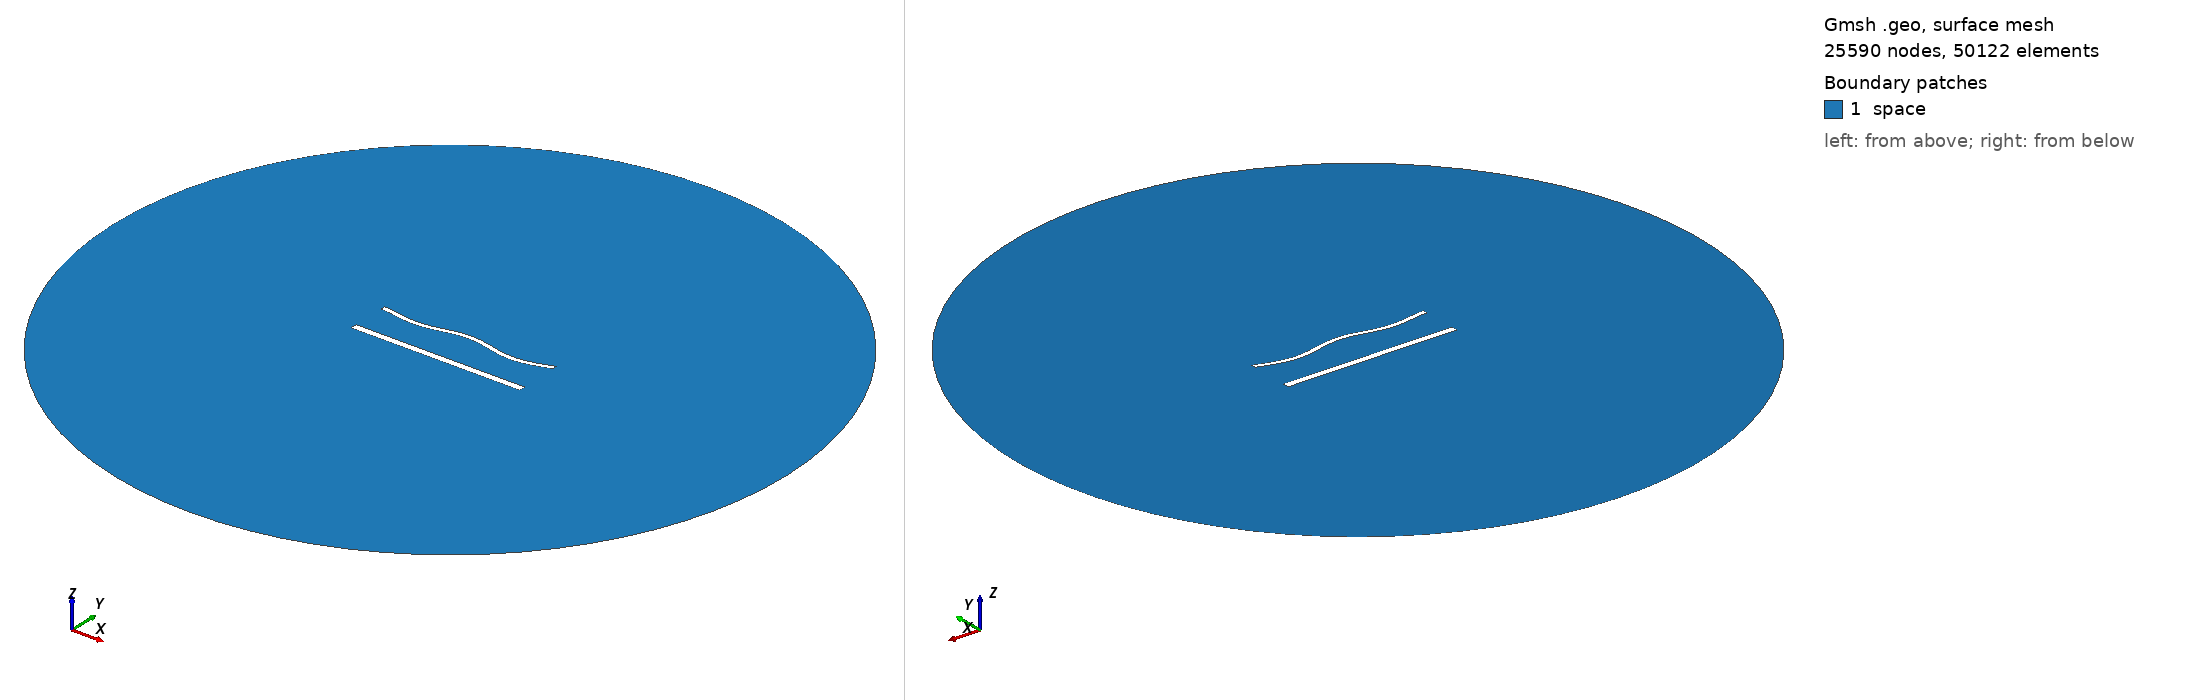

Gmsh geometry script, surface-meshed: 25590 nodes, 50122 surface elements. Boundary patches (legend numbers): 1 space. Left view from above one corner, right view from below the opposite corner. Legend entries are the model's physical surfaces. The drawing asked Gmsh for element sizes between 1% and 20% of the model's largest extent; the script's own settings can give other sizes.

=== 1741.geo (drawn) ===
//---------------------------------------
// Geometry kernel
//---------------------------------------

SetFactory("OpenCASCADE");



//---------------------------------------
// Parameters of the geometry
//---------------------------------------

// Overetch of the upper plate
overetch = 0.5;

// Distance between the plates
distance = 22.5;

// Discretization over the x axis (for the deformation)
nx = 50; 

// Length of the plate
L = 100 - overetch; 

// Number of modes
n = 4; 

// 1st mode coefficient
coeff(1) = 0.0;
beta(1) = 0.596864 * 3.1415926535 / L;

// 2nd mode coefficient
coeff(2) = 0.0;
beta(2) = 1.49418 * 3.1415926535 / L;

// 3rd mode coefficient
coeff(3) = 0.0;
beta(3) = 2.50025 * 3.1415926535 / L;

// 4th mode coefficient
coeff(4) = -1.5;
beta(4) = 3.49999 * 3.1415926535 / L;



//---------------------------------------
// Upper plate (deformed rectangle)
//---------------------------------------

// Coordiantes of the upper plate
xmin = -50;
xmax = 50 - overetch;

// Height of the upper plate
yheight = 4 - 2 * overetch;

// Indexes of the points
UpperID[] = {};
LowerID[] = {};
LeftID[] = {};
RightID[] = {};

// Point index
p = 1;

// Horizontal edges
For i In {1:nx}
    x = xmin + (i-1)*(xmax - xmin)/(nx-1);

    y_bottom = distance / 2 + overetch;
    For j In {1:n}
        C = (Cosh(beta(j)*L) + Cos(beta(j)*L)) / (Sinh(beta(j)*L) + Sin(beta(j)*L));
        y_bottom  = y_bottom + coeff(j) * (Cosh(beta(j)*(x+50)) - Cos(beta(j)*(x+50)) - C * (Sinh(beta(j)*(x+50)) - Sin(beta(j)*(x+50))));
    EndFor

    y_top = y_bottom + yheight;

    Point(p) = {x, y_top, 0, 1.0};
    UpperID[i] = p;
    p = p + 1;

    Point(p) = {x, y_bottom, 0, 1.0};
    LowerID[i] = p;
    p = p + 1;
EndFor

// Create point lists
UpperPts[] = {}; LowerPts[] = {};
For i In {1:nx}
  UpperPts[] += {UpperID[i]};
  LowerPts[] += {LowerID[i]};
EndFor

// Build splines
Spline(1) = {UpperPts[]};
Spline(2) = {LowerPts[]};
Line(3) = {LowerPts[nx-1], UpperPts[nx-1]};
Line(4) = {LowerPts[0], UpperPts[0]};

// Build the plane surface
Curve Loop(1) = {2, 3, -1, -4};
Plane Surface(1) = {1};



//---------------------------------------
// Lower plate (rectangle)
//---------------------------------------

// Vertices
Point(1001) = {-50, -distance/2, 0, 1.0};
Point(1002) = { 50, -distance/2, 0, 1.0};
Point(1003) = { 50,  -distance/2 + 4, 0, 1.0};
Point(1004) = {-50,  -distance/2 + 4, 0, 1.0};

// Edges
Line(5) = {1001, 1002};
Line(6) = {1002, 1003};
Line(7) = {1003, 1004};
Line(8) = {1004, 1001};

// Plane surface
Line Loop(2) = {5, 6, 7, 8};
Plane Surface(2) = {2}; 



//---------------------------------------
// Outer (fictious) boundary
//---------------------------------------

// Points
Point(1005) = {0, 0, 0};       // Center
Point(1006) = {200, 0, 0};     // Start point
Point(1007) = {0, 200, 0};     // 90 degrees
Point(1008) = {-200, 0, 0};    // 180 degrees
Point(1009) = {0, -200, 0};    // 270 degrees

// Circle arcs (each needs start, center, end)
Circle(9) = {1006, 1005, 1007};
Circle(10) = {1007, 1005, 1008};
Circle(11) = {1008, 1005, 1009};
Circle(12) = {1009, 1005, 1006};

// Plane surface for the entire domain
Curve Loop(3) = {9, 10, 11, 12};
Surface(3) = {3};

// Subtract the plates from the whole domain to obtain the actual domain where we want to solve the equations
BooleanDifference{ Surface{3}; Delete; }{ Surface{1}; Surface{2}; Delete; }




//---------------------------------------
// Transfinite Lines/Curves
//---------------------------------------

// Set the number of points on the boundaries
r = 6;
d = 0.15;

// Plates
Transfinite Curve {1} = 50*r/4 Using Progression 1;
Transfinite Line {2} = 50*r Using Progression 1;
Transfinite Curve {3, 4} = 2*r Using Progression 1+d;
Transfinite Line {5} = 50*r/4 Using Progression 1;
Transfinite Line {7} = 50*r Using Progression 1;
Transfinite Line {6} = 2*r Using Progression 1-d;
Transfinite Line {8} = 2*r Using Progression 1+d;

// Outer boundary
Transfinite Line {9, 10, 11, 12} = 20 Using Progression 1;



//---------------------------------------
// Physical groups
//---------------------------------------                

// Physical curves (boundaries)
Physical Line("force_segment", 10) = {2};
Physical Line("upper_plate", 11) = {1, 3, 4};
Physical Line("lower_plate", 12) = {5, 6, 7, 8};
Physical Line("boundary", 20) = {9, 10, 11, 12};

// Physical Surfaces
Physical Surface("space", 30) = {3};



//---------------------------------------
// 6. Generate the Mesh
//---------------------------------------

// 2D mesh generation
Mesh 2;
